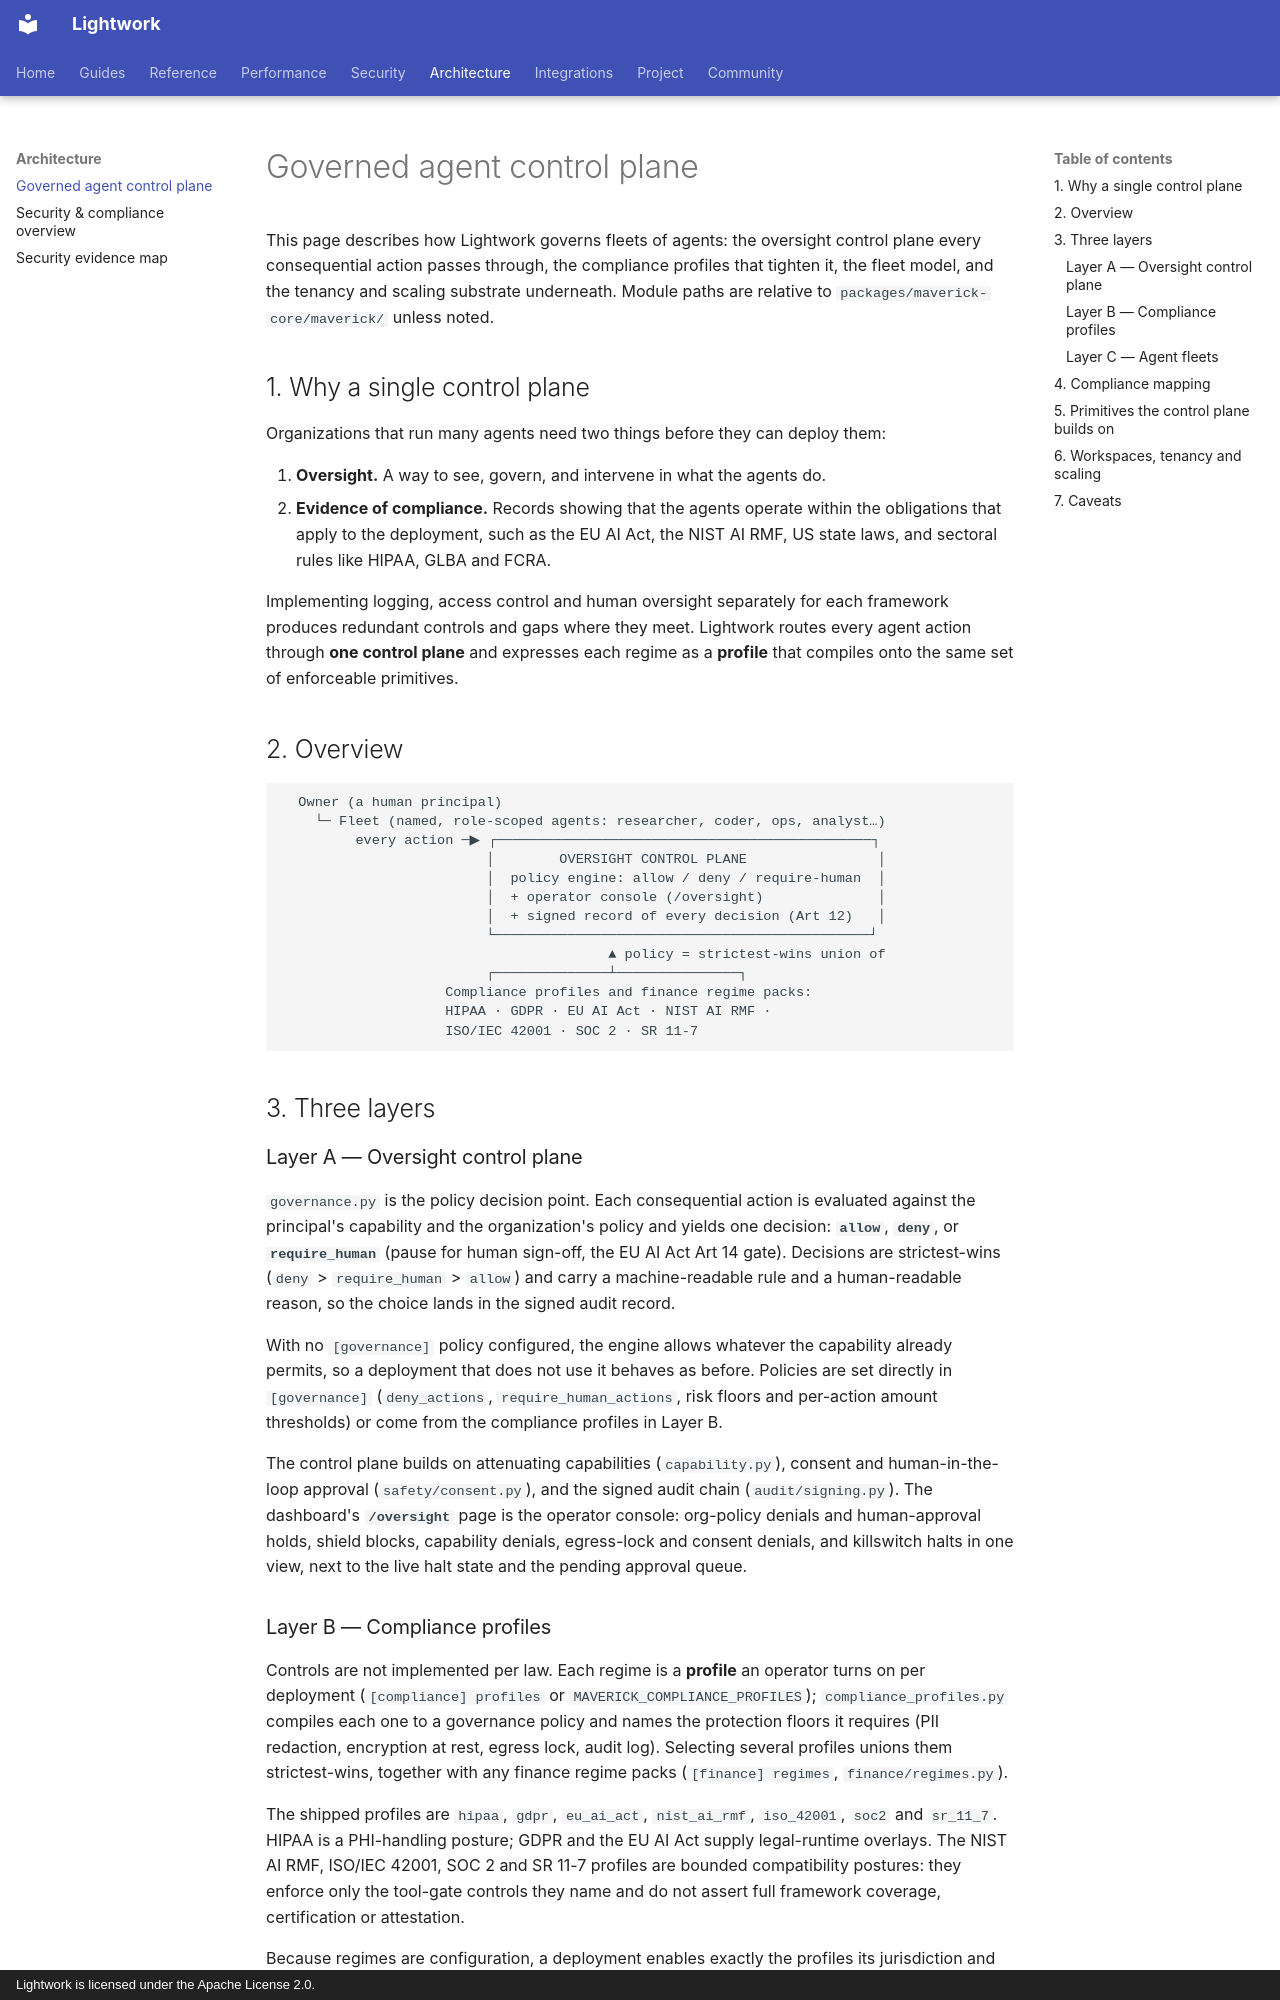

repository: Daybreak-AI-Labs/Lightwork · page: enterprise/architecture/index.html · generator: mkdocs · copyright: Lightwork is licensed under the Apache License 2.0.

# Governed agent control plane

This page describes how Lightwork governs fleets of agents: the oversight
control plane every consequential action passes through, the compliance
profiles that tighten it, the fleet model, and the tenancy and scaling
substrate underneath. Module paths are relative to
`packages/maverick-core/maverick/` unless noted.

## 1. Why a single control plane

Organizations that run many agents need two things before they can deploy
them:

1. **Oversight.** A way to see, govern, and intervene in what the agents do.
2. **Evidence of compliance.** Records showing that the agents operate within
   the obligations that apply to the deployment, such as the EU AI Act, the
   NIST AI RMF, US state laws, and sectoral rules like HIPAA, GLBA and FCRA.

Implementing logging, access control and human oversight separately for each
framework produces redundant controls and gaps where they meet. Lightwork
routes every agent action through **one control plane** and expresses each
regime as a **profile** that compiles onto the same set of enforceable
primitives.

## 2. Overview

```
  Owner (a human principal)
    └─ Fleet (named, role-scoped agents: researcher, coder, ops, analyst…)
         every action ─▶ ┌──────────────────────────────────────────────┐
                         │        OVERSIGHT CONTROL PLANE                │
                         │  policy engine: allow / deny / require-human  │
                         │  + operator console (/oversight)              │
                         │  + signed record of every decision (Art 12)   │
                         └──────────────────────────────────────────────┘
                                        ▲ policy = strictest-wins union of
                         ┌──────────────┴───────────────┐
                    Compliance profiles and finance regime packs:
                    HIPAA · GDPR · EU AI Act · NIST AI RMF ·
                    ISO/IEC 42001 · SOC 2 · SR 11-7
```

## 3. Three layers

### Layer A — Oversight control plane

`governance.py` is the policy decision point. Each consequential action is
evaluated against the principal's capability and the organization's policy and
yields one decision: **`allow`**, **`deny`**, or **`require_human`** (pause for
human sign-off, the EU AI Act Art 14 gate). Decisions are strictest-wins
(`deny` > `require_human` > `allow`) and carry a machine-readable rule and a
human-readable reason, so the choice lands in the signed audit record.

With no `[governance]` policy configured, the engine allows whatever the
capability already permits, so a deployment that does not use it behaves as
before. Policies are set directly in `[governance]` (`deny_actions`,
`require_human_actions`, risk floors and per-action amount thresholds) or come
from the compliance profiles in Layer B.

The control plane builds on attenuating capabilities (`capability.py`),
consent and human-in-the-loop approval (`safety/consent.py`), and the signed
audit chain (`audit/signing.py`). The dashboard's **`/oversight`** page is the
operator console: org-policy denials and human-approval holds, shield blocks,
capability denials, egress-lock and consent denials, and killswitch halts in
one view, next to the live halt state and the pending approval queue.

### Layer B — Compliance profiles

Controls are not implemented per law. Each regime is a **profile** an operator
turns on per deployment (`[compliance] profiles` or
`MAVERICK_COMPLIANCE_PROFILES`); `compliance_profiles.py` compiles each one to
a governance policy and names the protection floors it requires (PII
redaction, encryption at rest, egress lock, audit log). Selecting several
profiles unions them strictest-wins, together with any finance regime packs
(`[finance] regimes`, `finance/regimes.py`).

The shipped profiles are `hipaa`, `gdpr`, `eu_ai_act`, `nist_ai_rmf`,
`iso_42001`, `soc2` and `sr_11_7`. HIPAA is a PHI-handling posture; GDPR and
the EU AI Act supply legal-runtime overlays. The NIST AI RMF, ISO/IEC 42001,
SOC 2 and SR 11-7 profiles are bounded compatibility postures: they enforce
only the tool-gate controls they name and do not assert full framework
coverage, certification or attestation.

Because regimes are configuration, a deployment enables exactly the profiles
its jurisdiction and sector require.
